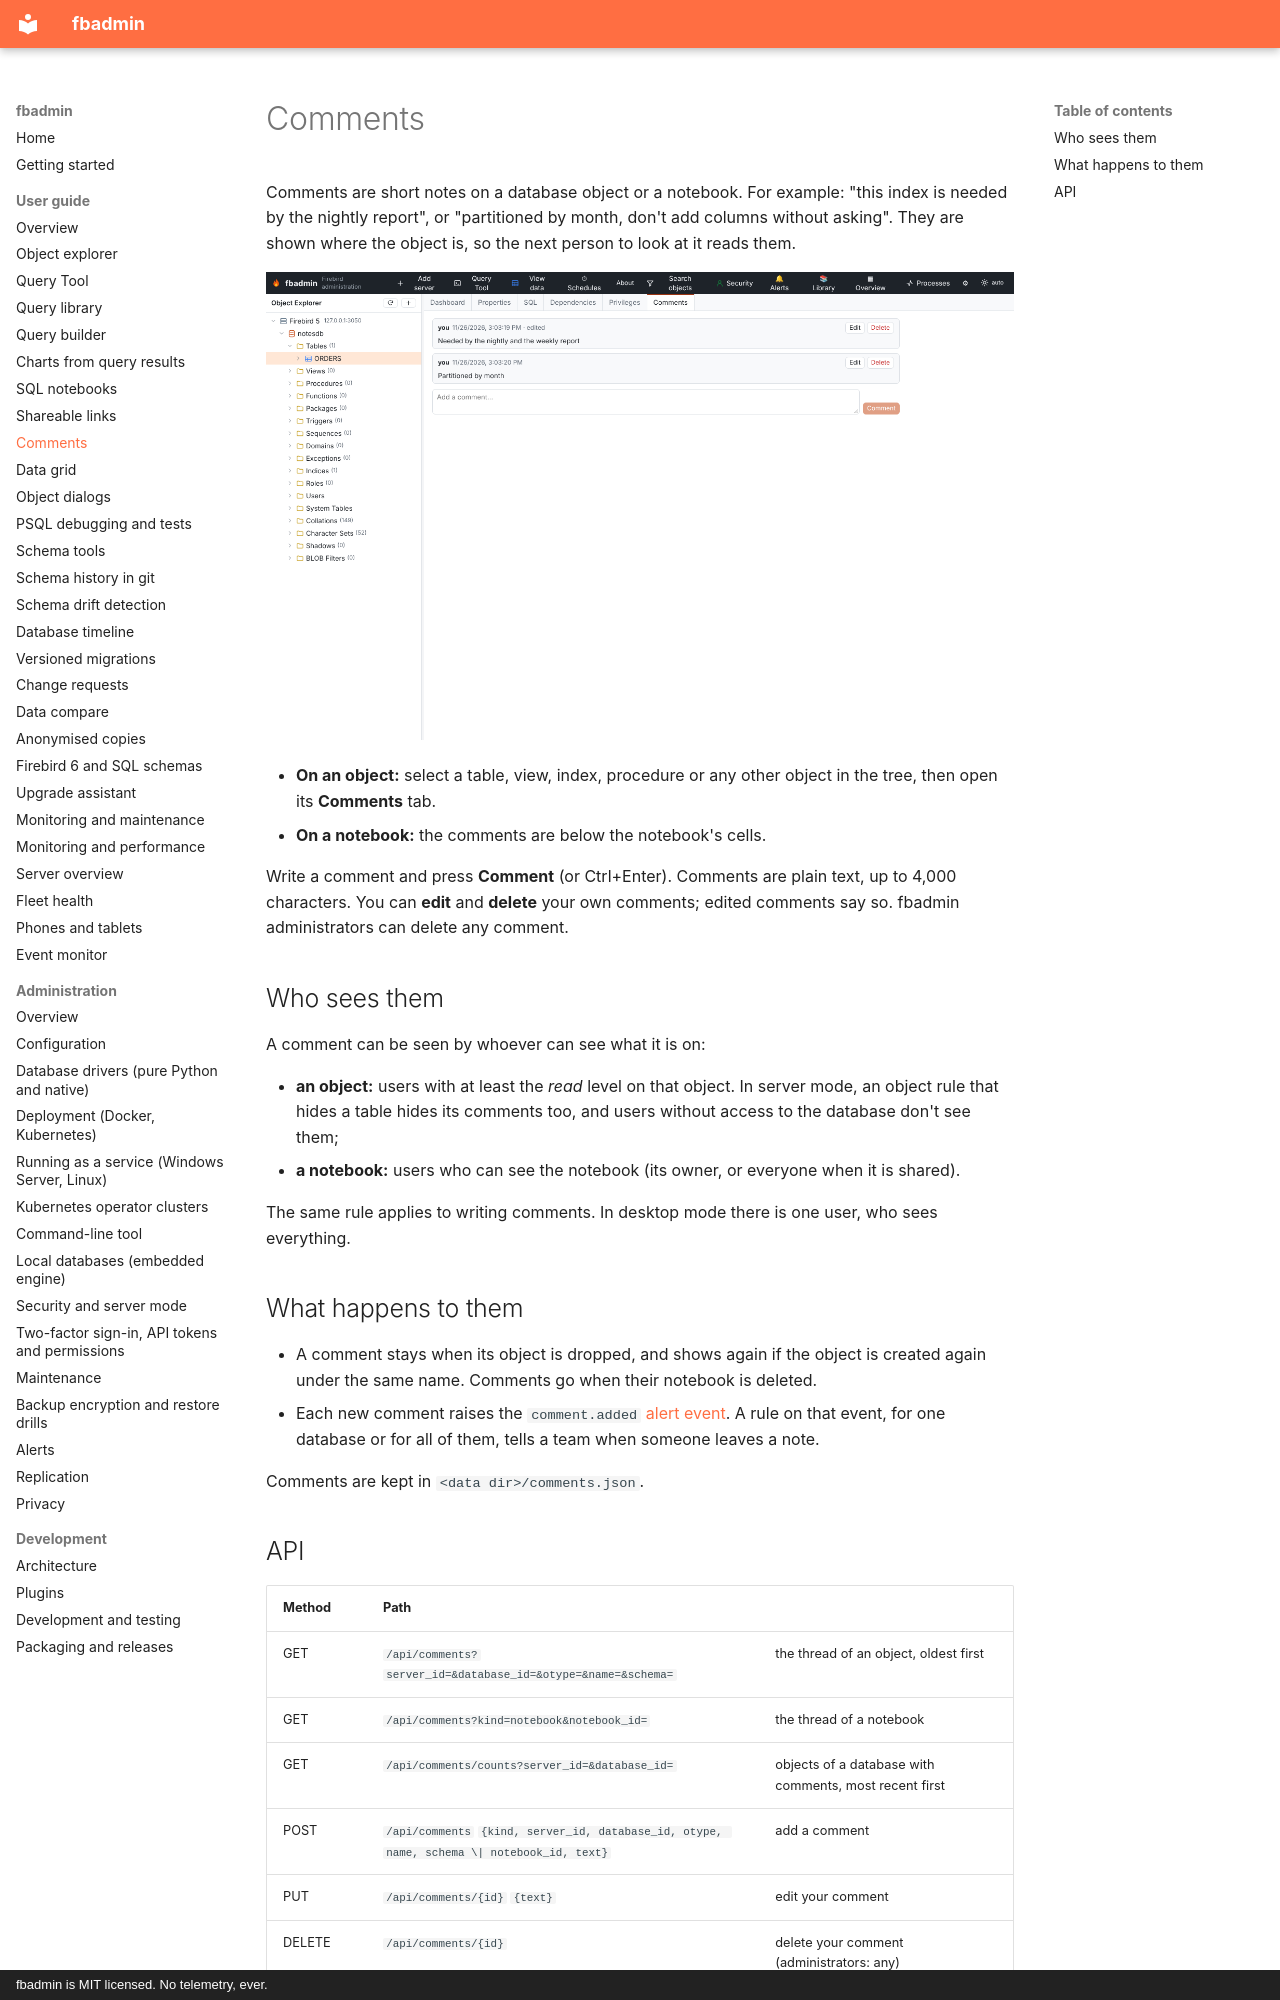

repository: mariuz/fbadmin · page: COMMENTS/index.html · generator: mkdocs · copyright: fbadmin is MIT licensed. No telemetry, ever.

# Comments

Comments are short notes on a database object or a notebook. For example: "this index is needed by the
nightly report", or "partitioned by month, don't add columns without asking". They are shown where the
object is, so the next person to look at it reads them.

![Comments on a table](screenshots/comments.png)

* **On an object:** select a table, view, index, procedure or any other object in the tree, then open
  its **Comments** tab.
* **On a notebook:** the comments are below the notebook's cells.

Write a comment and press **Comment** (or Ctrl+Enter). Comments are plain text, up to 4,000 characters.
You can **edit** and **delete** your own comments; edited comments say so. fbadmin administrators can
delete any comment.

## Who sees them

A comment can be seen by whoever can see what it is on:

* **an object:** users with at least the *read* level on that object. In server mode, an object rule
  that hides a table hides its comments too, and users without access to the database don't see them;
* **a notebook:** users who can see the notebook (its owner, or everyone when it is shared).

The same rule applies to writing comments. In desktop mode there is one user, who sees everything.

## What happens to them

* A comment stays when its object is dropped, and shows again if the object is created again under the
  same name. Comments go when their notebook is deleted.
* Each new comment raises the `comment.added` [alert event](ALERTS.md#events). A rule on that event,
  for one database or for all of them, tells a team when someone leaves a note.

Comments are kept in `<data dir>/comments.json`.
